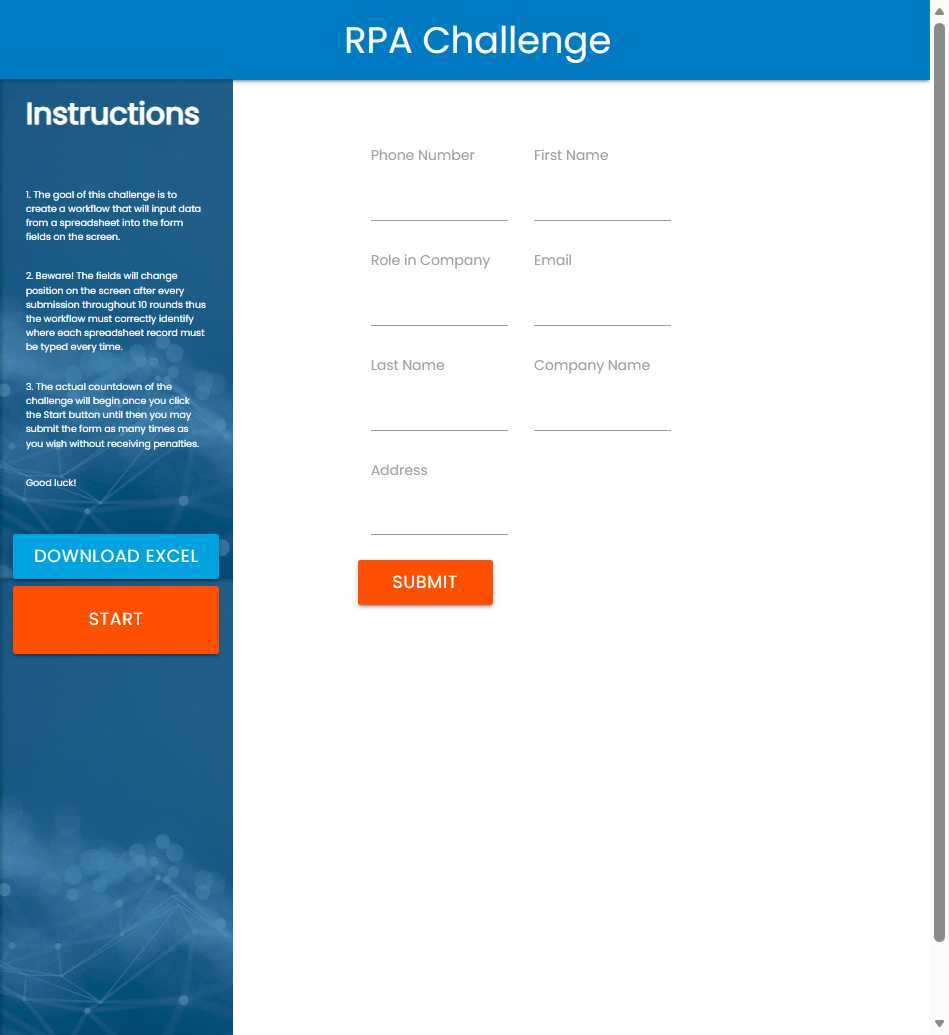
Task: Using claude to create and workflow and publish it in the orchestrator

Workflow: Main

Step 1 [try]: Use Browser Edge: RPA Challenge in window 'Rpa Challenge' (msedge.exe)

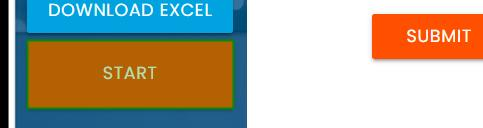
Step 2 [try]: click on the button 'Start' in window 'Rpa Challenge' (msedge.exe)

Step 3 [try]: type "[CurrentRow("First Name").ToString]" into the text box in window 'Rpa Challenge' (msedge.exe) (no picture)

Step 4: type "[CurrentRow("Last Name").ToString]" into the text box in window 'Rpa Challenge' (msedge.exe) (no picture)

Step 5: type "[CurrentRow("Company Name").ToString]" into the text box in window 'Rpa Challenge' (msedge.exe) (no picture)

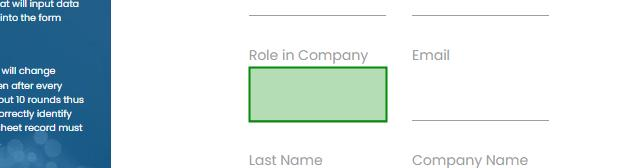
Step 6: type "[CurrentRow("Role in Company").ToString]" into the text box in window 'Rpa Challenge' (msedge.exe)

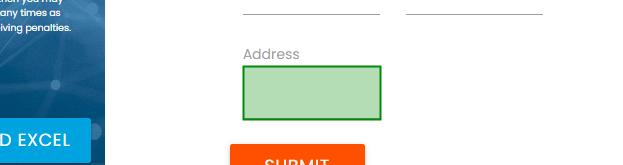
Step 7: type "[CurrentRow("Address").ToString]" into the text box in window 'Rpa Challenge' (msedge.exe)

Step 8: type "[CurrentRow("Email").ToString]" into the text box in window 'Rpa Challenge' (msedge.exe) (no picture)

Step 9: type "[CurrentRow("Phone Number").ToString]" into the text box in window 'Rpa Challenge' (msedge.exe) (no picture)

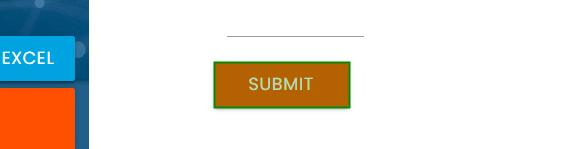
Step 10: click on the text box in window 'Rpa Challenge' (msedge.exe)
